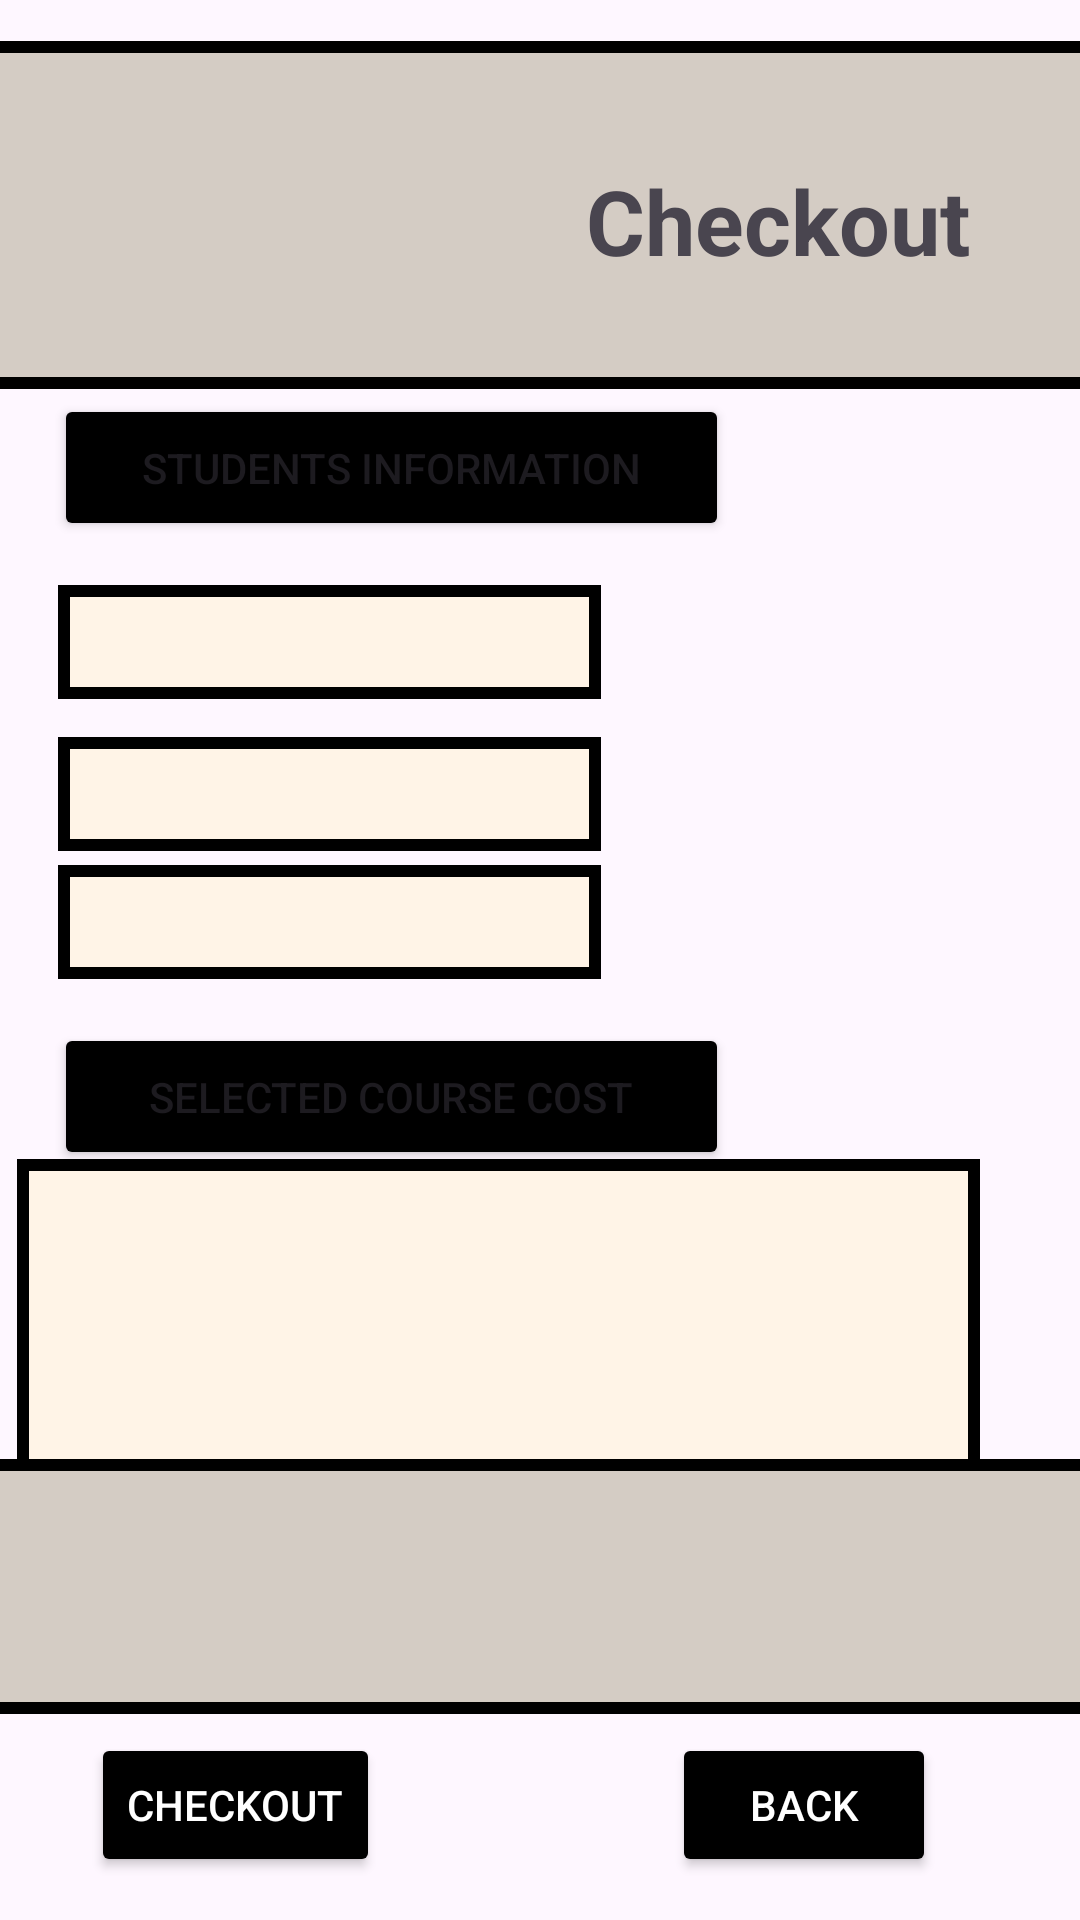

This screen was rendered from an Android layout file. Write that file and the resources it references.
<!-- AndroidManifest.xml: application theme Theme.Group3EXP -->
<!-- res/layout/activity_invoicepage.xml -->
<?xml version="1.0" encoding="utf-8"?>
<androidx.constraintlayout.widget.ConstraintLayout xmlns:android="http://schemas.android.com/apk/res/android"
    xmlns:app="http://schemas.android.com/apk/res-auto"
    xmlns:tools="http://schemas.android.com/tools"
    android:layout_width="match_parent"
    android:layout_height="match_parent"
    tools:context=".Invoicepage">

    <Button
        android:id="@+id/ContactBtn"
        android:layout_width="wrap_content"
        android:layout_height="wrap_content"
        android:backgroundTint="#000000"
        android:text="Checkout"
        android:textColor="#FFFFFF"
        android:textColorHighlight="#070000"
        android:textColorLink="#7A2E2E"
        app:layout_constraintBottom_toBottomOf="parent"
        app:layout_constraintEnd_toEndOf="parent"
        app:layout_constraintHorizontal_bias="0.115"
        app:layout_constraintStart_toStartOf="parent"
        app:layout_constraintTop_toTopOf="parent"
        app:layout_constraintVertical_bias="0.976"
        app:shapeAppearance="@style/Base.Theme.Group3EXP" />

    <TextView
        android:id="@+id/ZView"
        android:layout_width="181dp"
        android:layout_height="38dp"
        android:background="@drawable/course_item_border"
        android:textSize="16sp"
        android:textStyle="bold"
        app:layout_constraintBottom_toBottomOf="parent"
        app:layout_constraintEnd_toEndOf="parent"
        app:layout_constraintHorizontal_bias="0.108"
        app:layout_constraintStart_toStartOf="parent"
        app:layout_constraintTop_toTopOf="parent"
        app:layout_constraintVertical_bias="0.324" />

    <TextView
        android:id="@+id/TextZZ"
        android:layout_width="181dp"
        android:layout_height="38dp"
        android:background="@drawable/course_item_border"
        android:textSize="16sp"
        android:textStyle="bold"
        app:layout_constraintBottom_toBottomOf="parent"
        app:layout_constraintEnd_toEndOf="parent"
        app:layout_constraintHorizontal_bias="0.108"
        app:layout_constraintStart_toStartOf="parent"
        app:layout_constraintTop_toTopOf="parent"
        app:layout_constraintVertical_bias="0.408" />

    <TextView
        android:id="@+id/BoomView"
        android:layout_width="181dp"
        android:layout_height="38dp"
        android:background="@drawable/course_item_border"
        android:textSize="16sp"
        android:textStyle="bold"
        app:layout_constraintBottom_toBottomOf="parent"
        app:layout_constraintEnd_toEndOf="parent"
        app:layout_constraintHorizontal_bias="0.108"
        app:layout_constraintStart_toStartOf="parent"
        app:layout_constraintTop_toTopOf="parent"
        app:layout_constraintVertical_bias="0.479" />

    <Button
        android:id="@+id/button1"
        android:layout_width="225dp"
        android:layout_height="49dp"
        android:backgroundTint="#000000"
        android:text="Students Information"
        app:layout_constraintBottom_toBottomOf="parent"
        app:layout_constraintEnd_toEndOf="parent"
        app:layout_constraintHorizontal_bias="0.134"
        app:layout_constraintStart_toStartOf="parent"
        app:layout_constraintTop_toTopOf="parent"
        app:layout_constraintVertical_bias="0.222"
        app:shapeAppearance="@style/Base.Theme.Group3EXP" />

    <Button
        android:id="@+id/button11"
        android:layout_width="225dp"
        android:layout_height="49dp"
        android:backgroundTint="#000000"
        android:text="Selected Course Cost"
        app:layout_constraintBottom_toBottomOf="parent"
        app:layout_constraintEnd_toEndOf="parent"
        app:layout_constraintHorizontal_bias="0.134"
        app:layout_constraintStart_toStartOf="parent"
        app:layout_constraintTop_toTopOf="parent"
        app:layout_constraintVertical_bias="0.577"
        app:shapeAppearance="@style/Base.Theme.Group3EXP" />

    <Button
        android:id="@+id/button7"
        android:layout_width="wrap_content"
        android:layout_height="wrap_content"
        android:backgroundTint="#000000"
        android:text="Back"
        android:textColor="#FFFFFF"
        app:layout_constraintBottom_toBottomOf="parent"
        app:layout_constraintEnd_toEndOf="parent"
        app:layout_constraintHorizontal_bias="0.823"
        app:layout_constraintStart_toStartOf="parent"
        app:layout_constraintTop_toTopOf="parent"
        app:layout_constraintVertical_bias="0.976"
        app:shapeAppearance="@style/Base.Theme.Group3EXP" />

    <TextView
        android:id="@+id/UZZI"
        android:layout_width="321dp"
        android:layout_height="113dp"
        android:background="@drawable/course_item_border"
        android:textSize="16sp"
        android:textStyle="bold"
        app:layout_constraintBottom_toBottomOf="parent"
        app:layout_constraintEnd_toEndOf="parent"
        app:layout_constraintHorizontal_bias="0.144"
        app:layout_constraintStart_toStartOf="parent"
        app:layout_constraintTop_toTopOf="parent"
        app:layout_constraintVertical_bias="0.733" />

    <TextView
        android:id="@+id/textView3"
        android:layout_width="398dp"
        android:layout_height="85dp"
        android:background="@drawable/header_block"
        android:textSize="16sp"
        android:textStyle="bold"
        app:layout_constraintBottom_toBottomOf="parent"
        app:layout_constraintEnd_toEndOf="parent"
        app:layout_constraintHorizontal_bias="0.461"
        app:layout_constraintStart_toStartOf="parent"
        app:layout_constraintTop_toTopOf="parent"
        app:layout_constraintVertical_bias="0.876" />

    <ImageView
        android:id="@+id/imageView27"
        android:layout_width="592dp"
        android:layout_height="116dp"
        app:layout_constraintBottom_toBottomOf="parent"
        app:layout_constraintEnd_toEndOf="parent"
        app:layout_constraintHorizontal_bias="0.381"
        app:layout_constraintStart_toStartOf="parent"
        app:layout_constraintTop_toTopOf="parent"
        app:layout_constraintVertical_bias="0.026"
        app:srcCompat="@drawable/header_block" />

    <ImageView
        android:id="@+id/imageView32"
        android:layout_width="163dp"
        android:layout_height="175dp"
        app:layout_constraintBottom_toBottomOf="parent"
        app:layout_constraintEnd_toEndOf="parent"
        app:layout_constraintHorizontal_bias="0.0"
        app:layout_constraintStart_toStartOf="parent"
        app:layout_constraintTop_toTopOf="parent"
        app:layout_constraintVertical_bias="0.0"
        app:srcCompat="@drawable/a" />

    <ImageView
        android:id="@+id/imageView33"
        android:layout_width="73dp"
        android:layout_height="61dp"
        app:layout_constraintBottom_toBottomOf="@+id/imageView27"
        app:layout_constraintEnd_toEndOf="@+id/imageView27"
        app:layout_constraintHorizontal_bias="0.952"
        app:layout_constraintStart_toStartOf="@+id/imageView27"
        app:layout_constraintTop_toTopOf="@+id/imageView27"
        app:layout_constraintVertical_bias="1.0"
        app:srcCompat="@drawable/baseline_menu_24" />

    <TextView
        android:id="@+id/textView9"
        android:layout_width="wrap_content"
        android:layout_height="wrap_content"
        android:text="Checkout"
        android:textSize="30sp"
        android:textStyle="bold"
        app:layout_constraintBottom_toBottomOf="@+id/imageView27"
        app:layout_constraintEnd_toEndOf="@+id/imageView27"
        app:layout_constraintHorizontal_bias="0.611"
        app:layout_constraintStart_toStartOf="@+id/imageView27"
        app:layout_constraintTop_toTopOf="@+id/imageView27"
        app:layout_constraintVertical_bias="0.526" />

</androidx.constraintlayout.widget.ConstraintLayout>
<!-- resources referenced by this layout -->
<resources>
  <!-- drawable course_item_border (drawable) -->
  <?xml version="1.0" encoding="utf-8"?>
  <shape xmlns:android="http://schemas.android.com/apk/res/android">
      <solid android:color="#fff4e7" /> 
      <stroke android:width="4dp" android:color="#000000" /> 
      <corners android:radius="0dp" /> 
  </shape>
  <!-- drawable header_block (drawable) -->
  <?xml version="1.0" encoding="utf-8"?>
  <shape xmlns:android="http://schemas.android.com/apk/res/android">
      <solid android:color="#d4ccc4" /> 
      <stroke android:width="4dp" android:color="#000000" /> 
      <corners android:radius="0dp" /> 
  </shape>
  <style name="Base.Theme.Group3EXP" parent="Theme.Material3.DayNight.NoActionBar">
          
          
      </style>
  <style name="Theme.Group3EXP" parent="Base.Theme.Group3EXP" />
</resources>
